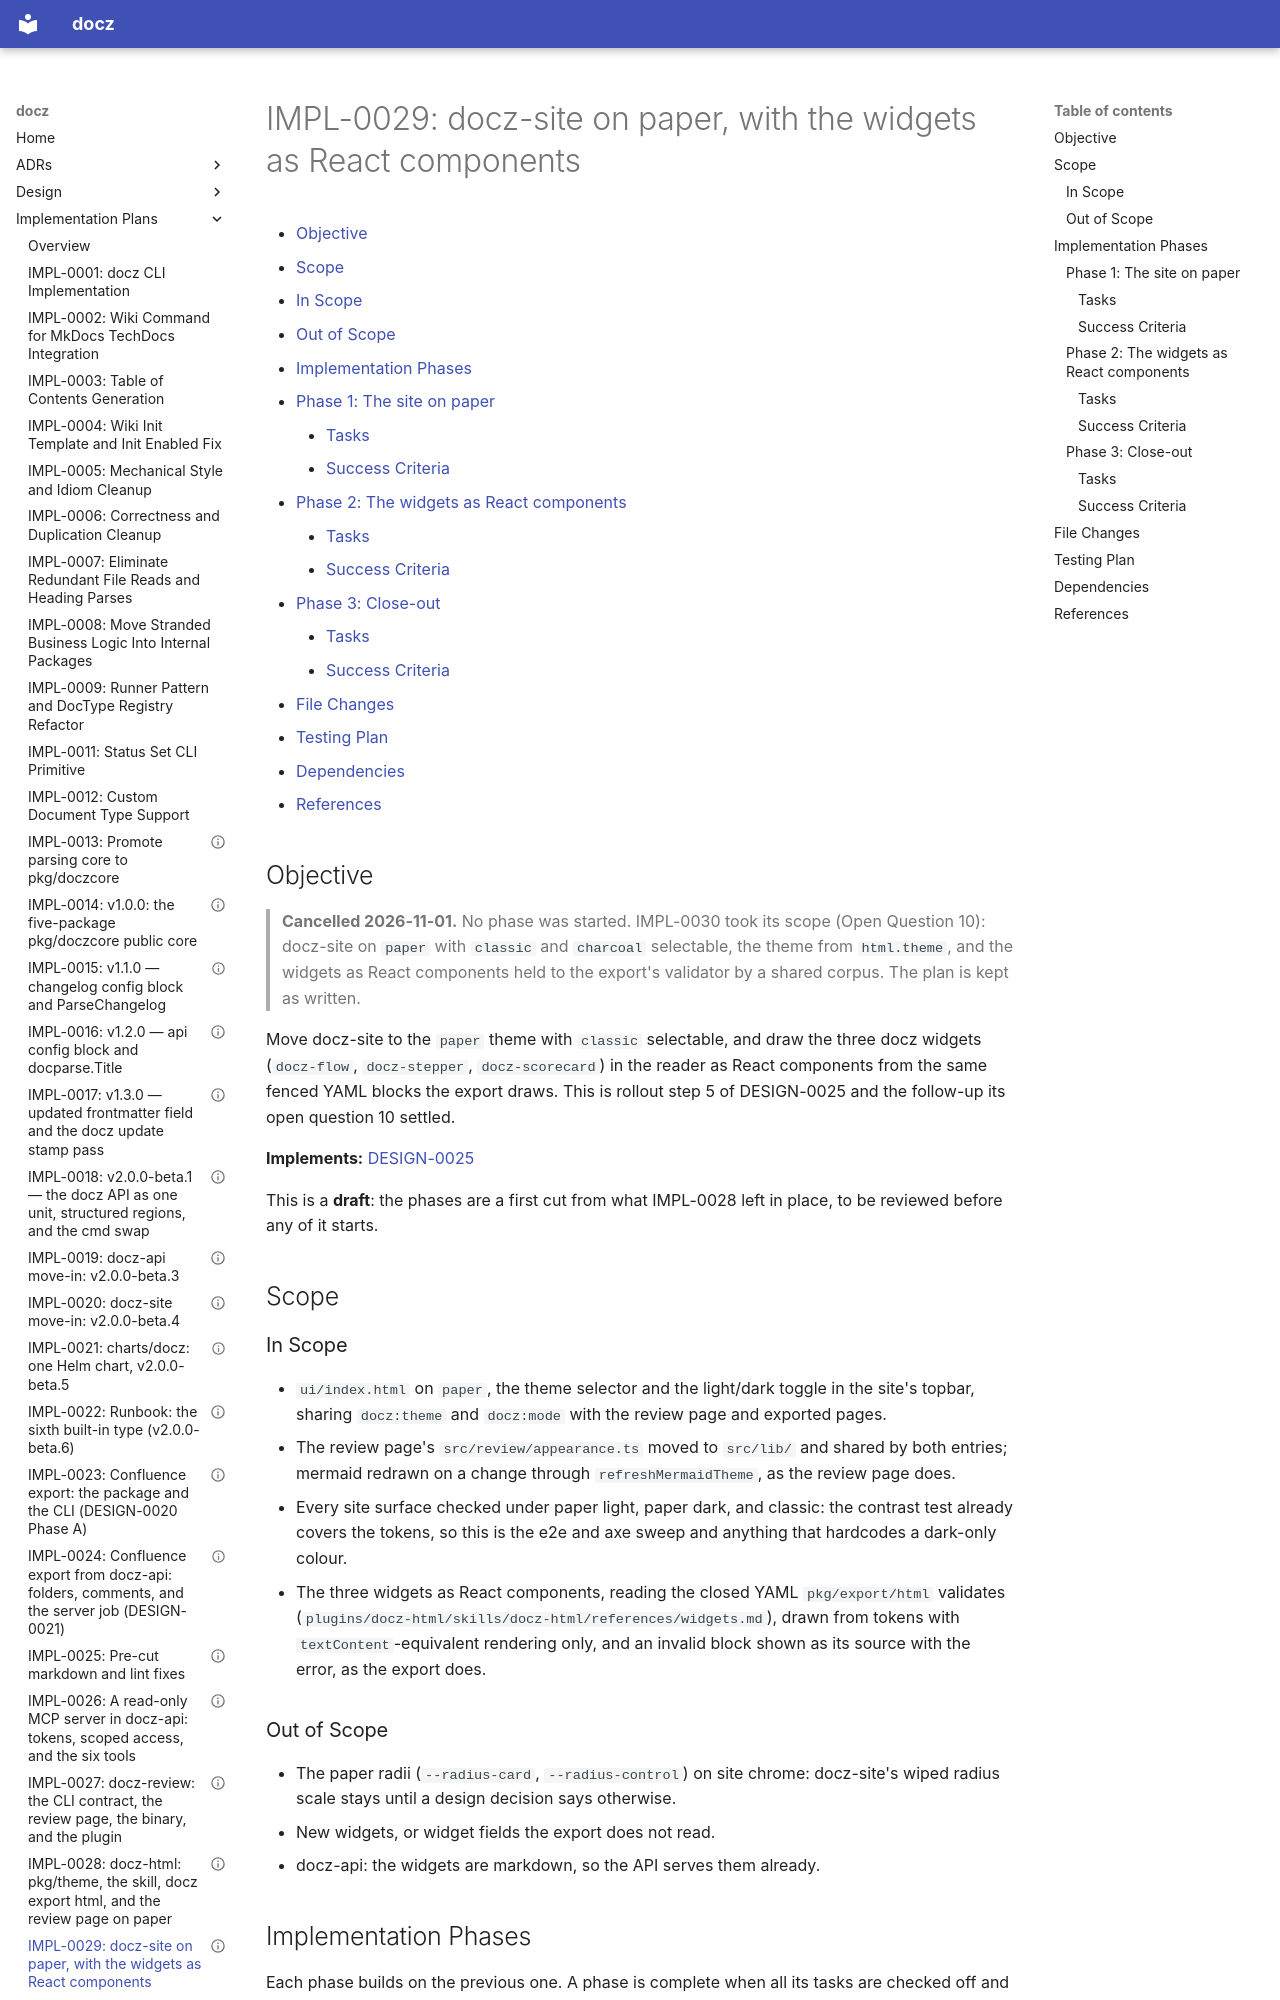

repository: donaldgifford/docz · page: impl/0029-docz-site-on-paper-with-the-widgets-as-react-components/index.html · generator: mkdocs

---
id: IMPL-0029
title: "docz-site on paper, with the widgets as React components"
status: Cancelled
author: Donald Gifford
created: 2026-10-31
---

<!-- markdownlint-disable-file MD024 MD025 MD041 -->

# IMPL-0029: docz-site on paper, with the widgets as React components

<!--toc:start-->
<!-- markdownlint-capture -->
<!-- markdownlint-disable MD013 -->
- [Objective](#objective)
- [Scope](#scope)
  - [In Scope](#in-scope)
  - [Out of Scope](#out-of-scope)
- [Implementation Phases](#implementation-phases)
  - [Phase 1: The site on paper](#phase-1-the-site-on-paper)
    - [Tasks](#tasks)
    - [Success Criteria](#success-criteria)
  - [Phase 2: The widgets as React components](#phase-2-the-widgets-as-react-components)
    - [Tasks](#tasks-1)
    - [Success Criteria](#success-criteria-1)
  - [Phase 3: Close-out](#phase-3-close-out)
    - [Tasks](#tasks-2)
    - [Success Criteria](#success-criteria-2)
- [File Changes](#file-changes)
- [Testing Plan](#testing-plan)
- [Dependencies](#dependencies)
- [References](#references)
<!-- markdownlint-restore -->
<!--toc:end-->

<!--docz:objective:start-->
## Objective

> **Cancelled 2026-11-01.** No phase was started. IMPL-0030 took its
> scope (Open Question 10): docz-site on `paper` with `classic` and
> `charcoal` selectable, the theme from `html.theme`, and the widgets as
> React components held to the export's validator by a shared corpus.
> The plan is kept as written.

Move docz-site to the `paper` theme with `classic` selectable, and draw
the three docz widgets (`docz-flow`, `docz-stepper`, `docz-scorecard`) in
the reader as React components from the same fenced YAML blocks the
export draws. This is rollout step 5 of DESIGN-0025 and the follow-up its
open question 10 settled.

**Implements:** [DESIGN-0025](../design/0025-docz-html-standalone-html-pages-from-docz-documents-and-one.md)

This is a **draft**: the phases are a first cut from what IMPL-0028 left
in place, to be reviewed before any of it starts.

<!--docz:objective:end-->

<!--docz:scope:start-->
## Scope

<!--docz:in-scope:start-->
### In Scope

- `ui/index.html` on `paper`, the theme selector and the light/dark
  toggle in the site's topbar, sharing `docz:theme` and `docz:mode` with
  the review page and exported pages.
- The review page's `src/review/appearance.ts` moved to `src/lib/` and
  shared by both entries; mermaid redrawn on a change through
  `refreshMermaidTheme`, as the review page does.
- Every site surface checked under paper light, paper dark, and classic:
  the contrast test already covers the tokens, so this is the e2e and axe
  sweep and anything that hardcodes a dark-only colour.
- The three widgets as React components, reading the closed YAML
  `pkg/export/html` validates (`plugins/docz-html/skills/docz-html/references/widgets.md`),
  drawn from tokens with `textContent`-equivalent rendering only, and an
  invalid block shown as its source with the error, as the export does.

<!--docz:in-scope:end-->

<!--docz:out-of-scope:start-->
### Out of Scope

- The paper radii (`--radius-card`, `--radius-control`) on site chrome:
  docz-site's wiped radius scale stays until a design decision says
  otherwise.
- New widgets, or widget fields the export does not read.
- docz-api: the widgets are markdown, so the API serves them already.

<!--docz:out-of-scope:end-->
<!--docz:scope:end-->
